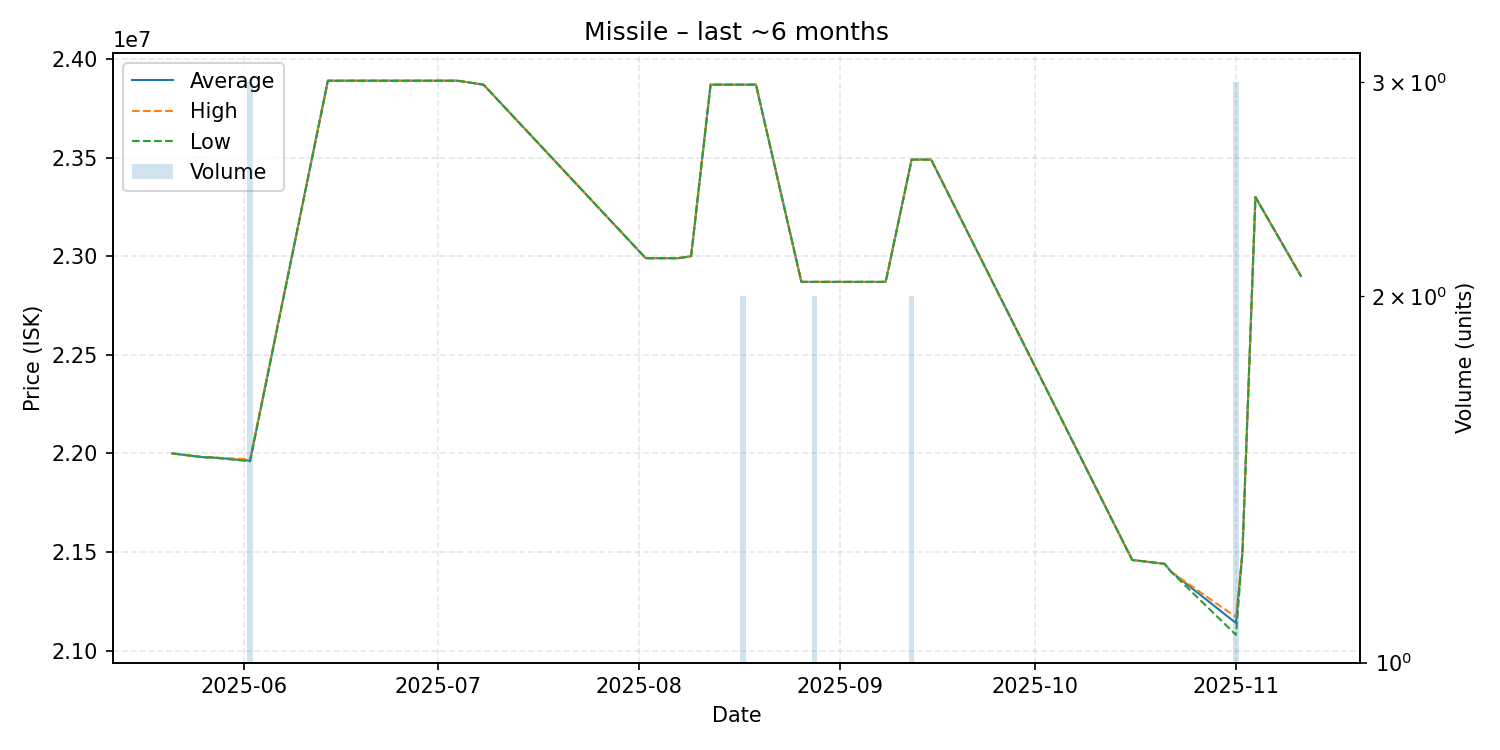

The file beside this chart, header and first rows:
date, average, highest, lowest, order_count, volume
2025-05-21, 22000000, 22000000, 22000000, 1, 1
2025-05-26, 21980000, 21980000, 21980000, 1, 1
2025-05-27, 21980000, 21980000, 21980000, 1, 1
2025-06-02, 21963333, 21970000, 21960000, 3, 3
2025-06-14, 23890000, 23890000, 23890000, 1, 1
2025-06-28, 23890000, 23890000, 23890000, 1, 1
2025-07-04, 23890000, 23890000, 23890000, 1, 1
2025-07-08, 23870000, 23870000, 23870000, 1, 1
2025-08-02, 22990000, 22990000, 22990000, 1, 1
2025-08-03, 22990000, 22990000, 22990000, 1, 1
2025-08-07, 22990000, 22990000, 22990000, 1, 1
2025-08-09, 23000000, 23000000, 23000000, 1, 1
2025-08-12, 23870000, 23870000, 23870000, 1, 1
2025-08-14, 23870000, 23870000, 23870000, 1, 1
2025-08-17, 23870000, 23870000, 23870000, 2, 2
2025-08-19, 23870000, 23870000, 23870000, 1, 1
2025-08-26, 22870000, 22870000, 22870000, 1, 1
2025-08-28, 22870000, 22870000, 22870000, 2, 2
2025-08-31, 22870000, 22870000, 22870000, 1, 1
2025-09-07, 22870000, 22870000, 22870000, 1, 1
2025-09-08, 22870000, 22870000, 22870000, 1, 1
2025-09-12, 23490000, 23490000, 23490000, 2, 2
2025-09-13, 23490000, 23490000, 23490000, 1, 1
2025-09-15, 23490000, 23490000, 23490000, 1, 1
2025-10-16, 21460000, 21460000, 21460000, 1, 1
2025-10-21, 21440000, 21440000, 21440000, 1, 1
2025-10-22, 21400000, 21400000, 21400000, 1, 1
2025-11-01, 21140000, 21170000, 21080000, 2, 3
2025-11-02, 21500000, 21500000, 21500000, 1, 1
2025-11-04, 23300000, 23300000, 23300000, 1, 1
2025-11-11, 22900000, 22900000, 22900000, 1, 1
